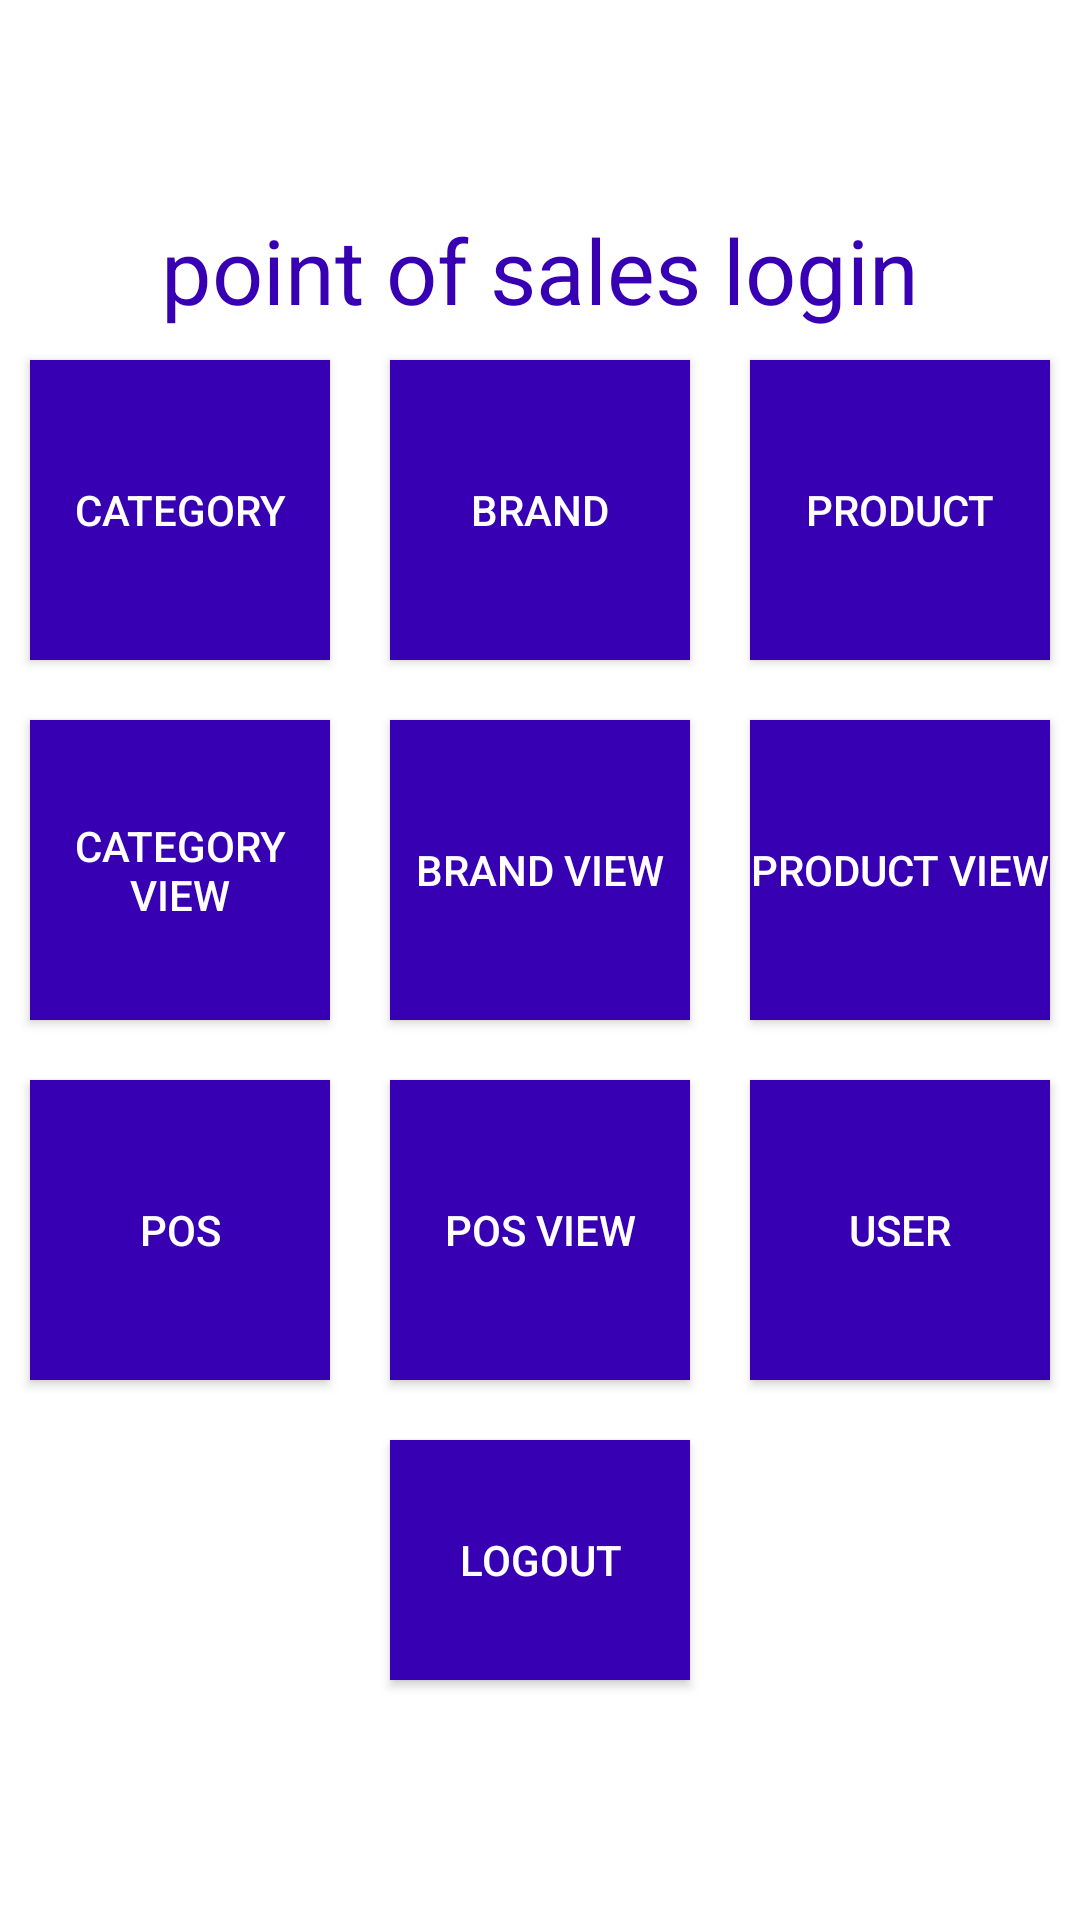

Android layout source for this screen:
<!-- AndroidManifest.xml: application theme Theme.MeatShops -->
<!-- res/layout/activity_home_page.xml -->
<?xml version="1.0" encoding="utf-8"?>
<LinearLayout xmlns:android="http://schemas.android.com/apk/res/android"
    xmlns:app="http://schemas.android.com/apk/res-auto"
    xmlns:tools="http://schemas.android.com/tools"
    android:layout_width="match_parent"
    android:layout_height="match_parent"
    android:orientation="vertical"
    android:gravity="center"
    tools:context=".HomePage">

    <LinearLayout
        android:layout_width="wrap_content"
        android:layout_height="wrap_content"
        android:layout_gravity="center"
        android:orientation="vertical">

        <TextView
            android:layout_width="wrap_content"
            android:layout_height="wrap_content"
            android:text="point of sales login"
            android:textSize="30sp"
            android:textColor="@color/design_default_color_primary_variant"/>
    </LinearLayout>

    <LinearLayout
        android:layout_width="wrap_content"
        android:layout_height="wrap_content"
        android:gravity="center"
        android:orientation="horizontal">

    <Button
        android:layout_width="100dp"
        android:layout_height="100dp"
        android:text="Category"
        android:id="@+id/btn1"
        android:layout_margin="10dp"
        android:background="@color/design_default_color_primary_variant"
        android:textColor="@color/white"
        />

    <Button
        android:id="@+id/btn2"
        android:layout_width="100dp"
        android:layout_height="100dp"
        android:background="@color/design_default_color_primary_dark"
        android:text="Brand"
        android:layout_margin="10dp"
        android:textColor="@color/white" />

    <Button
        android:id="@+id/btn3"
        android:layout_width="100dp"
        android:layout_height="100dp"
        android:background="@color/design_default_color_primary_variant"
        android:text="product"
        android:layout_margin="10dp"
        android:textColor="@color/white" />

</LinearLayout>

    <LinearLayout
        android:layout_width="wrap_content"
        android:layout_height="wrap_content"
        android:gravity="center"
        android:orientation="horizontal">

        <Button
            android:layout_width="100dp"
            android:layout_height="100dp"
            android:text="Category view"
            android:id="@+id/btn4"
            android:layout_margin="10dp"
            android:background="@color/design_default_color_primary_variant"
            android:textColor="@color/white"
            />

        <Button
            android:id="@+id/btn5"
            android:layout_width="100dp"
            android:layout_height="100dp"
            android:background="@color/design_default_color_primary_dark"
            android:text="Brand view"
            android:layout_margin="10dp"
            android:textColor="@color/white" />

        <Button
            android:id="@+id/btn6"
            android:layout_width="100dp"
            android:layout_height="100dp"
            android:background="@color/design_default_color_primary_variant"
            android:text="product view"
            android:layout_margin="10dp"
            android:textColor="@color/white" />

    </LinearLayout>

    <LinearLayout
        android:layout_width="wrap_content"
        android:layout_height="wrap_content"
        android:orientation="horizontal">

        <Button
            android:layout_width="100dp"
            android:layout_height="100dp"
            android:text="POS"
            android:id="@+id/btn7"
            android:layout_margin="10dp"
            android:background="@color/design_default_color_primary_variant"
            android:textColor="@color/white"
            />

        <Button
            android:id="@+id/btn8"
            android:layout_width="100dp"
            android:layout_height="100dp"
            android:background="@color/design_default_color_primary_dark"
            android:text="POS view"
            android:layout_margin="10dp"
            android:textColor="@color/white" />

        <Button
            android:id="@+id/btn9"
            android:layout_width="100dp"
            android:layout_height="100dp"
            android:background="@color/design_default_color_primary_variant"
            android:text="User"
            android:layout_margin="10dp"
            android:textColor="@color/white" />

    </LinearLayout>


    <LinearLayout
        android:layout_width="wrap_content"
        android:layout_height="wrap_content"
        android:orientation="horizontal">

        <Button
            android:layout_width="100dp"
            android:layout_height="80dp"
            android:text="logout"
            android:id="@+id/btn10"
            android:layout_margin="10dp"
            android:background="@color/design_default_color_primary_variant"
            android:textColor="@color/white"
            />

    </LinearLayout>


    </LinearLayout>
<!-- resources referenced by this layout -->
<resources>
  <style name="Theme.MeatShops" parent="Theme.MaterialComponents.DayNight.DarkActionBar">
          
          <item name="colorPrimary">@color/purple_500</item>
          <item name="colorPrimaryVariant">@color/purple_700</item>
          <item name="colorOnPrimary">@color/white</item>
          
          <item name="colorSecondary">@color/teal_200</item>
          <item name="colorSecondaryVariant">@color/teal_700</item>
          <item name="colorOnSecondary">@color/black</item>
          
          <item name="android:statusBarColor" tools:targetApi="l">?attr/colorPrimaryVariant</item>
          
      </style>
  <!-- not gathered from this repository: default colours our renderer supplied (Android Studio template values) -->
  <color name="purple_500">#FF6200EE</color>
  <color name="purple_700">#FF3700B3</color>
  <color name="teal_200">#FF03DAC5</color>
  <color name="teal_700">#FF018786</color>
  <color name="black">#FF000000</color>
  <color name="white">#FFFFFFFF</color>
</resources>
